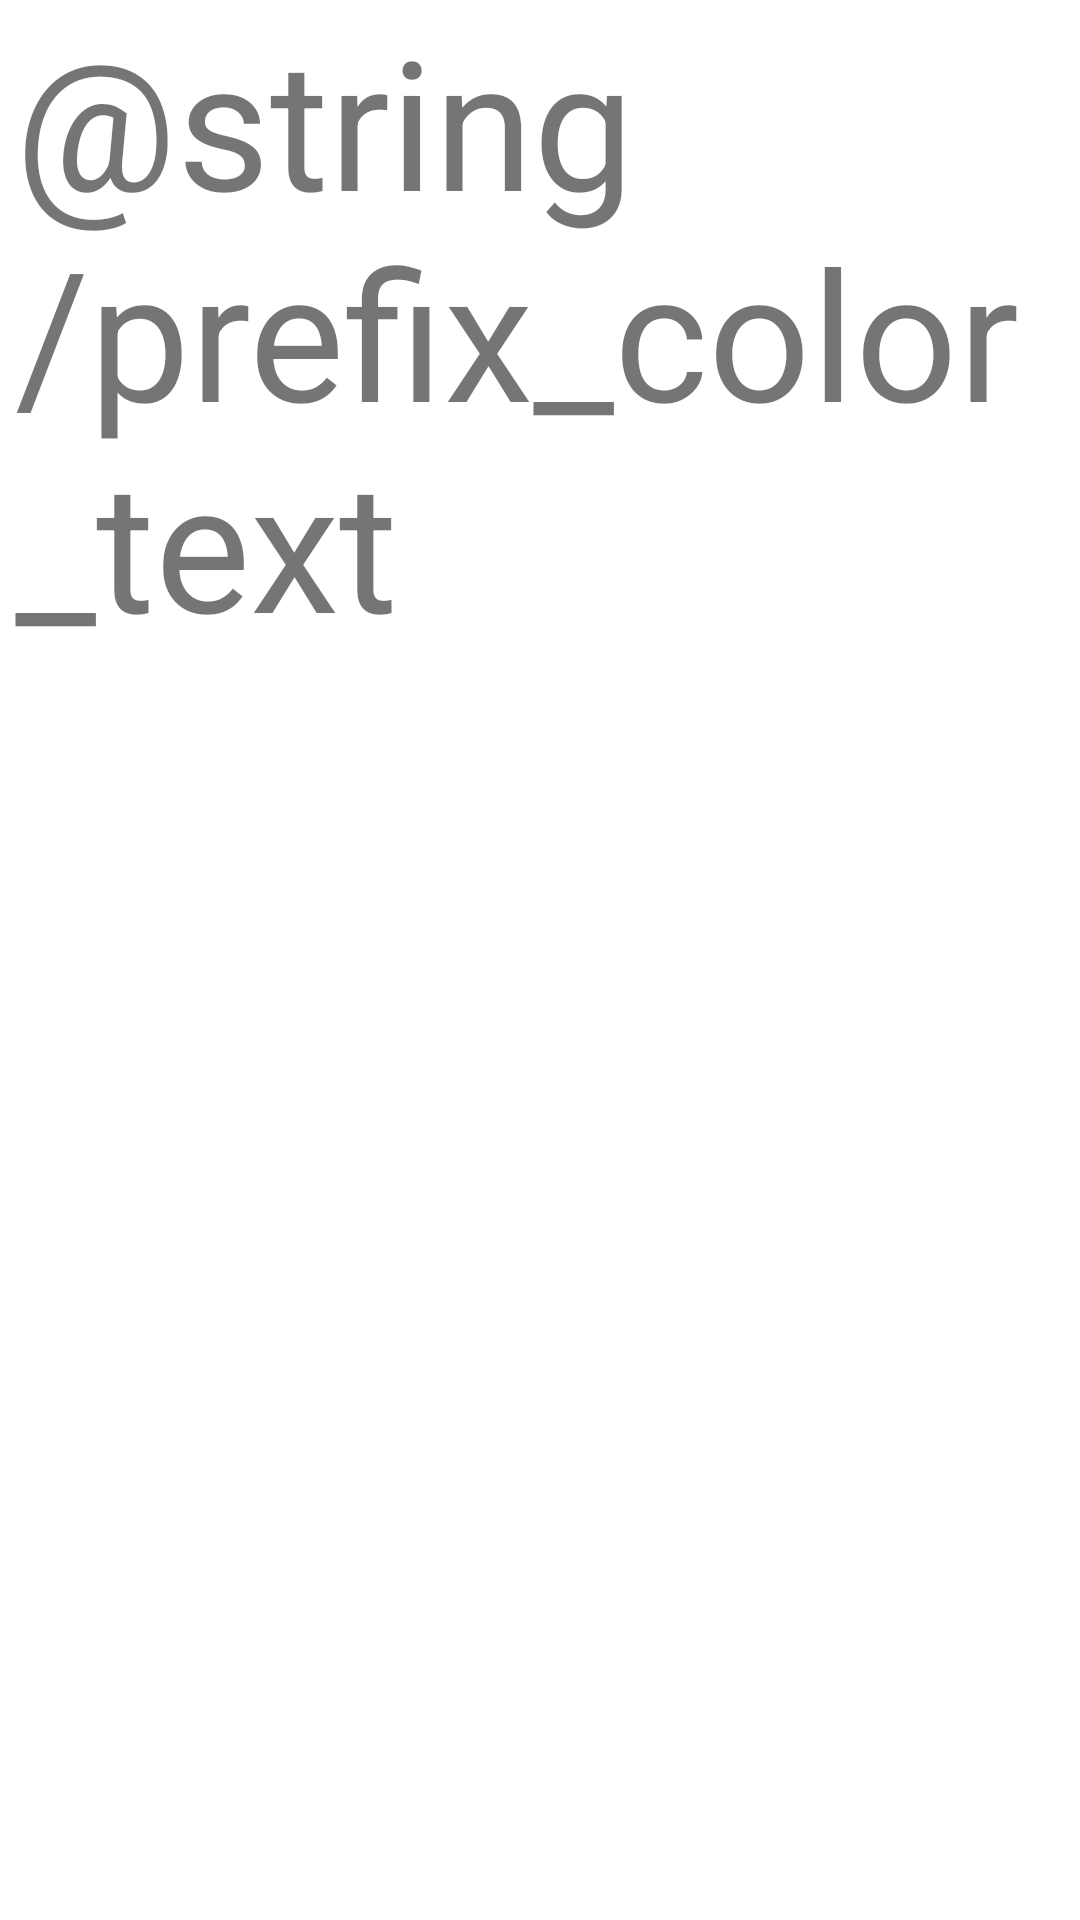

The Android layout XML behind this screen, and the referenced resources:
<!-- AndroidManifest.xml: application theme Theme.IColor -->
<!-- res/layout/color_value_text.xml -->
<?xml version="1.0" encoding="utf-8"?>
<LinearLayout xmlns:android="http://schemas.android.com/apk/res/android"
    android:layout_width="match_parent"
    android:layout_height="match_parent"
    android:orientation="horizontal"
    android:layout_centerInParent="true">

    <TextView
        android:id="@+id/color_text_prefix"
        android:layout_width="wrap_content"
        android:layout_height="wrap_content"
        android:layout_marginLeft="5dp"
        android:layout_marginRight="5dp"
        android:text="@string/prefix_color_text"
        android:textSize="60sp"
        android:textColor="@color/dark_prefix_text_color"/>

    <TextView
        android:id="@+id/color_text_red"
        android:layout_width="wrap_content"
        android:layout_height="wrap_content"
        android:layout_marginLeft="5dp"
        android:layout_marginRight="5dp"
        android:text="FE"
        android:textSize="60sp"
        android:textColor="@color/dark_text_color"/>

    <TextView
        android:id="@+id/color_text_green"
        android:layout_width="wrap_content"
        android:layout_height="wrap_content"
        android:layout_marginLeft="5dp"
        android:layout_marginRight="5dp"
        android:text="FE"
        android:textSize="60sp"
        android:textColor="@color/dark_text_color"/>

    <TextView
        android:id="@+id/color_text_blue"
        android:layout_width="wrap_content"
        android:layout_height="wrap_content"
        android:layout_marginLeft="5dp"
        android:layout_marginRight="5dp"
        android:text="FE"
        android:textSize="60sp"
        android:textColor="@color/dark_text_color"/>
</LinearLayout>
<!-- resources referenced by this layout -->
<resources>
  <color name="dark_text_color">@color/gray_20</color>
  <style name="Theme.IColor" parent="Theme.MaterialComponents.DayNight.DarkActionBar">
          
          <item name="colorPrimary">@color/gray_f0</item>
          <item name="colorPrimaryVariant">@color/gray_e0</item>
          <item name="colorOnPrimary">@color/gray_40</item>
          
          <item name="colorSecondary">@color/gray_40</item>
          <item name="colorSecondaryVariant">@color/gray_20</item>
          <item name="colorOnSecondary">@color/gray_e0</item>
          
          <item name="android:statusBarColor" tools:targetApi="l">?attr/colorPrimaryVariant</item>
          <item name="windowActionBar">false</item>
          <item name="windowNoTitle">true</item>
      </style>
  <color name="gray_20">#FF202020</color>
  <color name="gray_f0">#FFF0F0F0</color>
  <color name="gray_e0">#FFE0E0E0</color>
  <color name="gray_40">#FF404040</color>
</resources>
